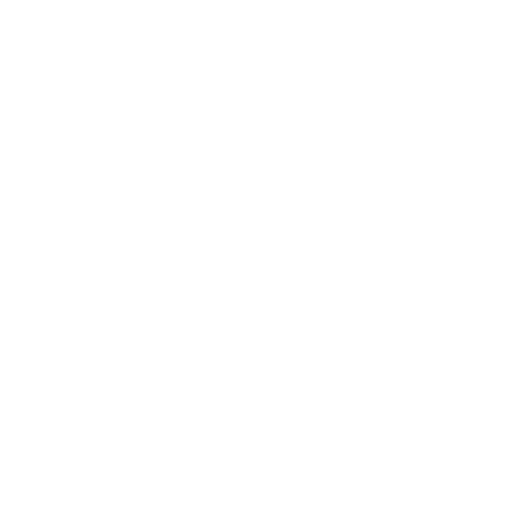
t = 0.00 s
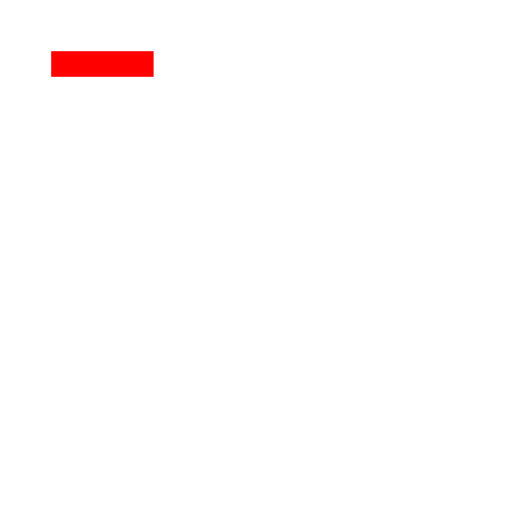
t = 0.25 s
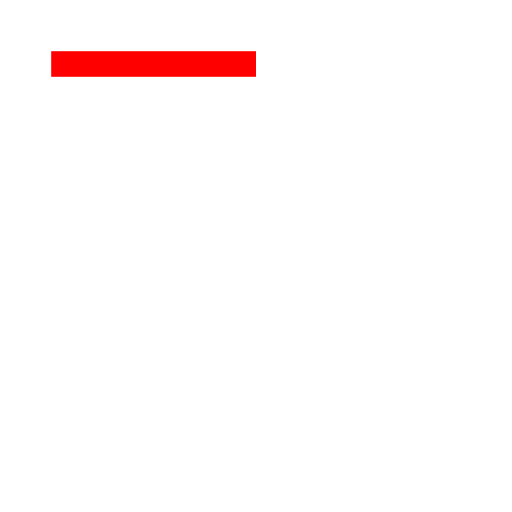
t = 0.50 s
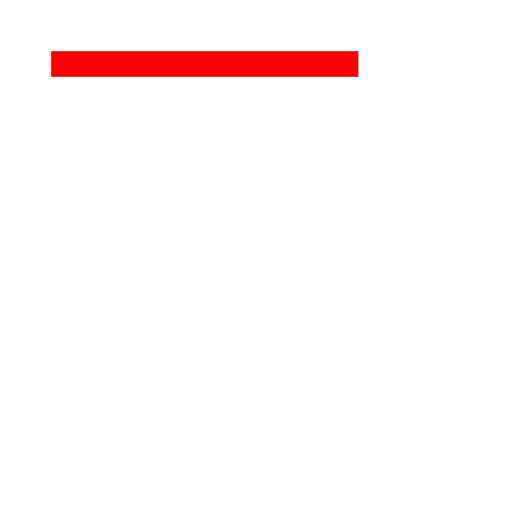
t = 0.75 s
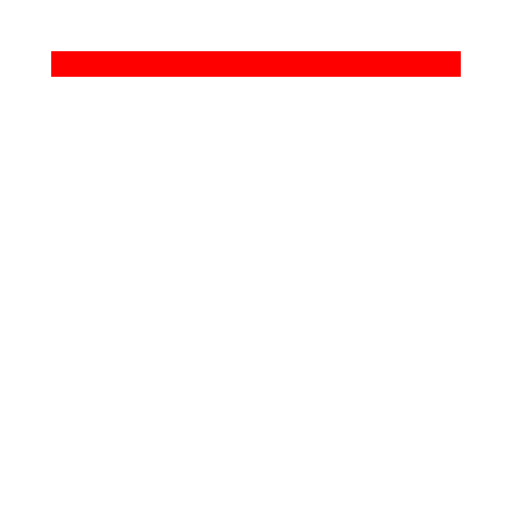
t = 1.00 s

The animated SVG that drew these frames (rendered in a browser with its animation timeline set to each time). Animation: 1 SMIL element (animate=1); one cycle of 1.00 s.

<svg xmlns="http://www.w3.org/2000/svg" width="100" height="100" viewBox="0 0 100 100">
  <rect id="r" x="10" y="10" width="0" height="5" fill="red">
    <animate attributeName="width" values="0;80" dur="1s" fill="freeze"/>
  </rect>
</svg>
